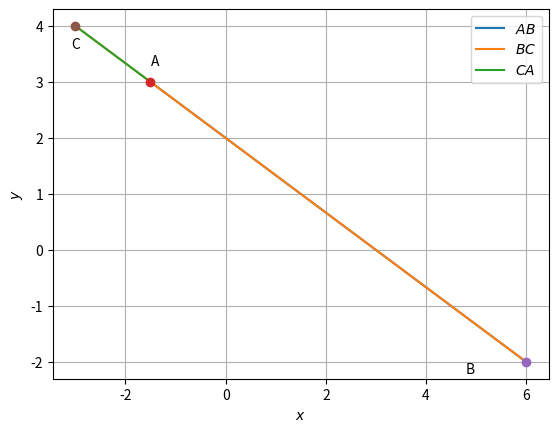

Here is the Python script that generated this plot:
import numpy as np
import matplotlib.pyplot as plt

#Generate line points
def line_gen(A,B):
  len =10
  x_AB = np.zeros((2,len))
  lam_1 = np.linspace(0,1,len)
  for i in range(len):
    temp1 = A + lam_1[i]*(B-A)
    x_AB[:,i]= temp1.T
  return x_AB
  
#Defining the points
A = np.array([-3/2,3])
B = np.array([6,-2])
C = np.array([-3,4])

#Generating lines
x_AB = line_gen(A,B)
x_BC = line_gen(B,C)
x_CA = line_gen(C,A)

#Plotting all lines
plt.plot(x_AB[0,:],x_AB[1,:],label='$AB$')
plt.plot(x_BC[0,:],x_BC[1,:],label='$BC$')
plt.plot(x_CA[0,:],x_CA[1,:],label='$CA$')

plt.plot(A[0], A[1], 'o')
plt.text(A[0] * (1), A[1] * (1 + 0.1) , 'A')
plt.plot(B[0], B[1], 'o')
plt.text(B[0] * (1 - 0.2), B[1] * (1 + 0.1) , 'B')
plt.plot(C[0], C[1], 'o')
plt.text(C[0] * (1 + 0.03), C[1] * (1 - 0.1) , 'C')

plt.xlabel('$x$')
plt.ylabel('$y$')
plt.legend(loc='best')
plt.grid() # minor
